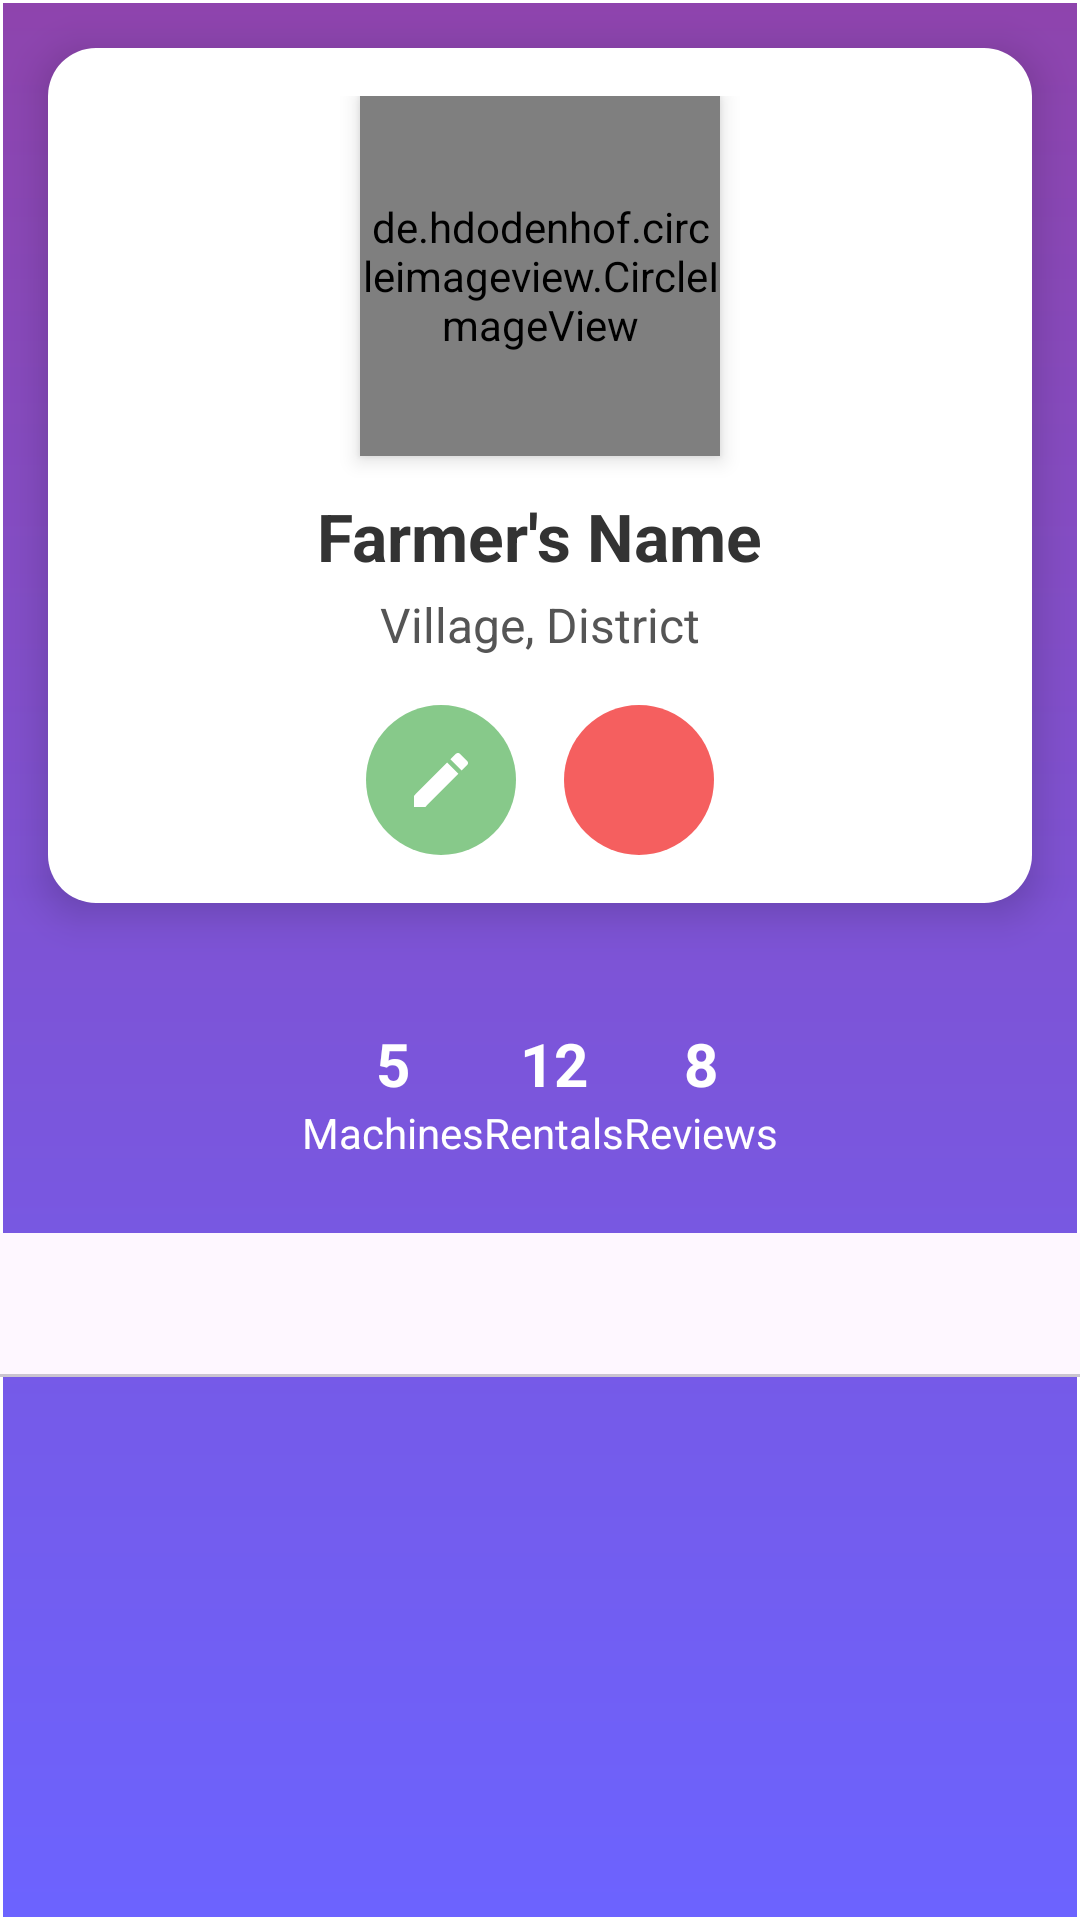

This screen was rendered from an Android layout file. Write that file and the resources it references.
<!-- AndroidManifest.xml: application theme Theme.ForFarmer -->
<!-- res/layout/fragment_profile_fragment.xml -->
<RelativeLayout xmlns:android="http://schemas.android.com/apk/res/android"
    xmlns:app="http://schemas.android.com/apk/res-auto"
    android:layout_width="match_parent"
    android:layout_height="match_parent"
    android:background="@drawable/gradient_background">

    
    <LinearLayout
        android:id="@+id/headerSection"
        android:layout_width="match_parent"
        android:layout_height="wrap_content"
        android:orientation="vertical"
        android:gravity="center"
        android:padding="16dp"
        android:background="@drawable/card_bg"
        android:elevation="8dp"
        android:layout_margin="16dp">

        
        <de.hdodenhof.circleimageview.CircleImageView
            android:id="@+id/profileImageView"
            android:layout_width="120dp"
            android:layout_height="120dp"
            android:src="@drawable/img_3"
            android:layout_marginBottom="12dp"
            android:elevation="4dp" />

        
        <TextView
            android:id="@+id/profileNameTextView"
            android:layout_width="wrap_content"
            android:layout_height="wrap_content"
            android:text="Farmer's Name"
            android:textSize="22sp"
            android:textStyle="bold"
            android:textColor="#333333"
            android:layout_marginBottom="4dp" />

        
        <TextView
            android:id="@+id/profileLocationTextView"
            android:layout_width="wrap_content"
            android:layout_height="wrap_content"
            android:text="Village, District"
            android:textSize="16sp"
            android:textColor="#555555" />

        
        <LinearLayout
            android:layout_width="match_parent"
            android:layout_height="wrap_content"
            android:orientation="horizontal"
            android:gravity="center"
            android:paddingTop="16dp">

            <ImageButton
                android:id="@+id/editButton"
                android:layout_width="50dp"
                android:layout_height="50dp"
                android:src="@drawable/baseline_edit_24"
                android:backgroundTint="#4CAF50"
                android:layout_marginEnd="16dp"
                android:background="@drawable/button_rounded"
                app:tint="#FFFFFF" />

            <ImageButton
                android:id="@+id/logoutButton"
                android:layout_width="50dp"
                android:layout_height="50dp"
                android:src="@drawable/baseline_logout_24"
                android:backgroundTint="#F01010"
                app:tint="#FFFFFF"
                android:background="@drawable/button_rounded" />
        </LinearLayout>
    </LinearLayout>

    
    <LinearLayout
        android:id="@+id/statsSection"
        android:layout_width="match_parent"
        android:layout_height="wrap_content"
        android:orientation="horizontal"
        android:gravity="center"
        android:padding="16dp"
        android:layout_below="@id/headerSection"
        android:layout_marginTop="8dp">

        
        <LinearLayout
            android:layout_width="wrap_content"
            android:layout_height="wrap_content"
            android:orientation="vertical"
            android:gravity="center">

            <TextView
                android:id="@+id/ownedMachinesCountTextView"
                android:layout_width="wrap_content"
                android:layout_height="wrap_content"
                android:text="5"
                android:textSize="20sp"
                android:textStyle="bold"
                android:textColor="#FFFFFF" />

            <TextView
                android:layout_width="wrap_content"
                android:layout_height="wrap_content"
                android:text="Machines"
                android:textSize="14sp"
                android:textColor="#FFFFFF" />
        </LinearLayout>

        
        <LinearLayout
            android:layout_width="wrap_content"
            android:layout_height="wrap_content"
            android:orientation="vertical"
            android:gravity="center">

            <TextView
                android:id="@+id/rentalHistoryCountTextView"
                android:layout_width="wrap_content"
                android:layout_height="wrap_content"
                android:text="12"
                android:textSize="20sp"
                android:textStyle="bold"
                android:textColor="#FFFFFF" />

            <TextView
                android:layout_width="wrap_content"
                android:layout_height="wrap_content"
                android:text="Rentals"
                android:textSize="14sp"
                android:textColor="#FFFFFF" />
        </LinearLayout>

        
        <LinearLayout
            android:layout_width="wrap_content"
            android:layout_height="wrap_content"
            android:orientation="vertical"
            android:gravity="center">

            <TextView
                android:id="@+id/reviewsCountTextView"
                android:layout_width="wrap_content"
                android:layout_height="wrap_content"
                android:text="8"
                android:textSize="20sp"
                android:textStyle="bold"
                android:textColor="#FFFFFF" />

            <TextView
                android:layout_width="wrap_content"
                android:layout_height="wrap_content"
                android:text="Reviews"
                android:textSize="14sp"
                android:textColor="#FFFFFF" />
        </LinearLayout>
    </LinearLayout>

    
    <com.google.android.material.tabs.TabLayout
        android:id="@+id/tabLayout"
        android:layout_width="match_parent"
        android:layout_height="wrap_content"
        android:layout_below="@id/statsSection"
        app:tabIndicatorColor="#FFFFFF"
        app:tabSelectedTextColor="#FFFFFF"
        app:tabTextColor="#88FFFFFF"
        android:layout_marginTop="8dp" />

    <FrameLayout
        android:id="@+id/tabContent"
        android:layout_width="match_parent"
        android:layout_height="match_parent"
        android:layout_below="@id/tabLayout" >

        <androidx.viewpager2.widget.ViewPager2
            android:id="@+id/viewPager"
            android:layout_width="match_parent"
            android:layout_height="match_parent" />
    </FrameLayout>

</RelativeLayout>
<!-- resources referenced by this layout -->
<resources>
  <!-- drawable baseline_edit_24 (drawable) -->
  <vector xmlns:android="http://schemas.android.com/apk/res/android" android:height="24dp" android:tint="#709647" android:viewportHeight="24" android:viewportWidth="24" android:width="24dp">
        
      <path android:fillColor="@android:color/white" android:pathData="M3,17.25V21h3.75L17.81,9.94l-3.75,-3.75L3,17.25zM20.71,7.04c0.39,-0.39 0.39,-1.02 0,-1.41l-2.34,-2.34c-0.39,-0.39 -1.02,-0.39 -1.41,0l-1.83,1.83 3.75,3.75 1.83,-1.83z"/>
      
  </vector>
  <!-- drawable button_rounded (drawable) -->
  <shape xmlns:android="http://schemas.android.com/apk/res/android">
      <solid android:color="@color/nav_item_ripple_color" />
      <corners android:radius="25dp" />
  </shape>
  <!-- drawable card_bg (drawable) -->
  <shape xmlns:android="http://schemas.android.com/apk/res/android">
      <solid android:color="#FFFFFF" />
      <corners android:radius="16dp" />
      <elevation android:shadowColor="#000000" />
  </shape>
  <!-- drawable gradient_background (drawable) -->
  <?xml version="1.0" encoding="utf-8"?>
  <layer-list xmlns:android="http://schemas.android.com/apk/res/android">
  
      
      <item>
          <shape android:shape="rectangle">
              <gradient
                  android:startColor="#6C63FF"
                  android:endColor="#8E44AD"
                  android:angle="90" />
          </shape>
      </item>
  
      
      <item>
          <shape android:shape="rectangle">
              <corners android:radius="0dp" />
              <stroke
                  android:width="1dp"
                  android:color="#FFFFFF" />
          </shape>
      </item>
  
  </layer-list>
  <!-- drawable img_3: png bitmap (drawable, 99967 bytes) -->
  <style name="Theme.ForFarmer" parent="Base.Theme.ForFarmer" />
  <color name="nav_item_ripple_color">#AA4FD966</color>
  <style name="Base.Theme.ForFarmer" parent="Theme.Material3.DayNight.NoActionBar">
           Customize your light theme here.
           <item name="colorPrimary">#709647</item>
          <item name="android:windowFullscreen">false</item>
  
      </style>
</resources>
